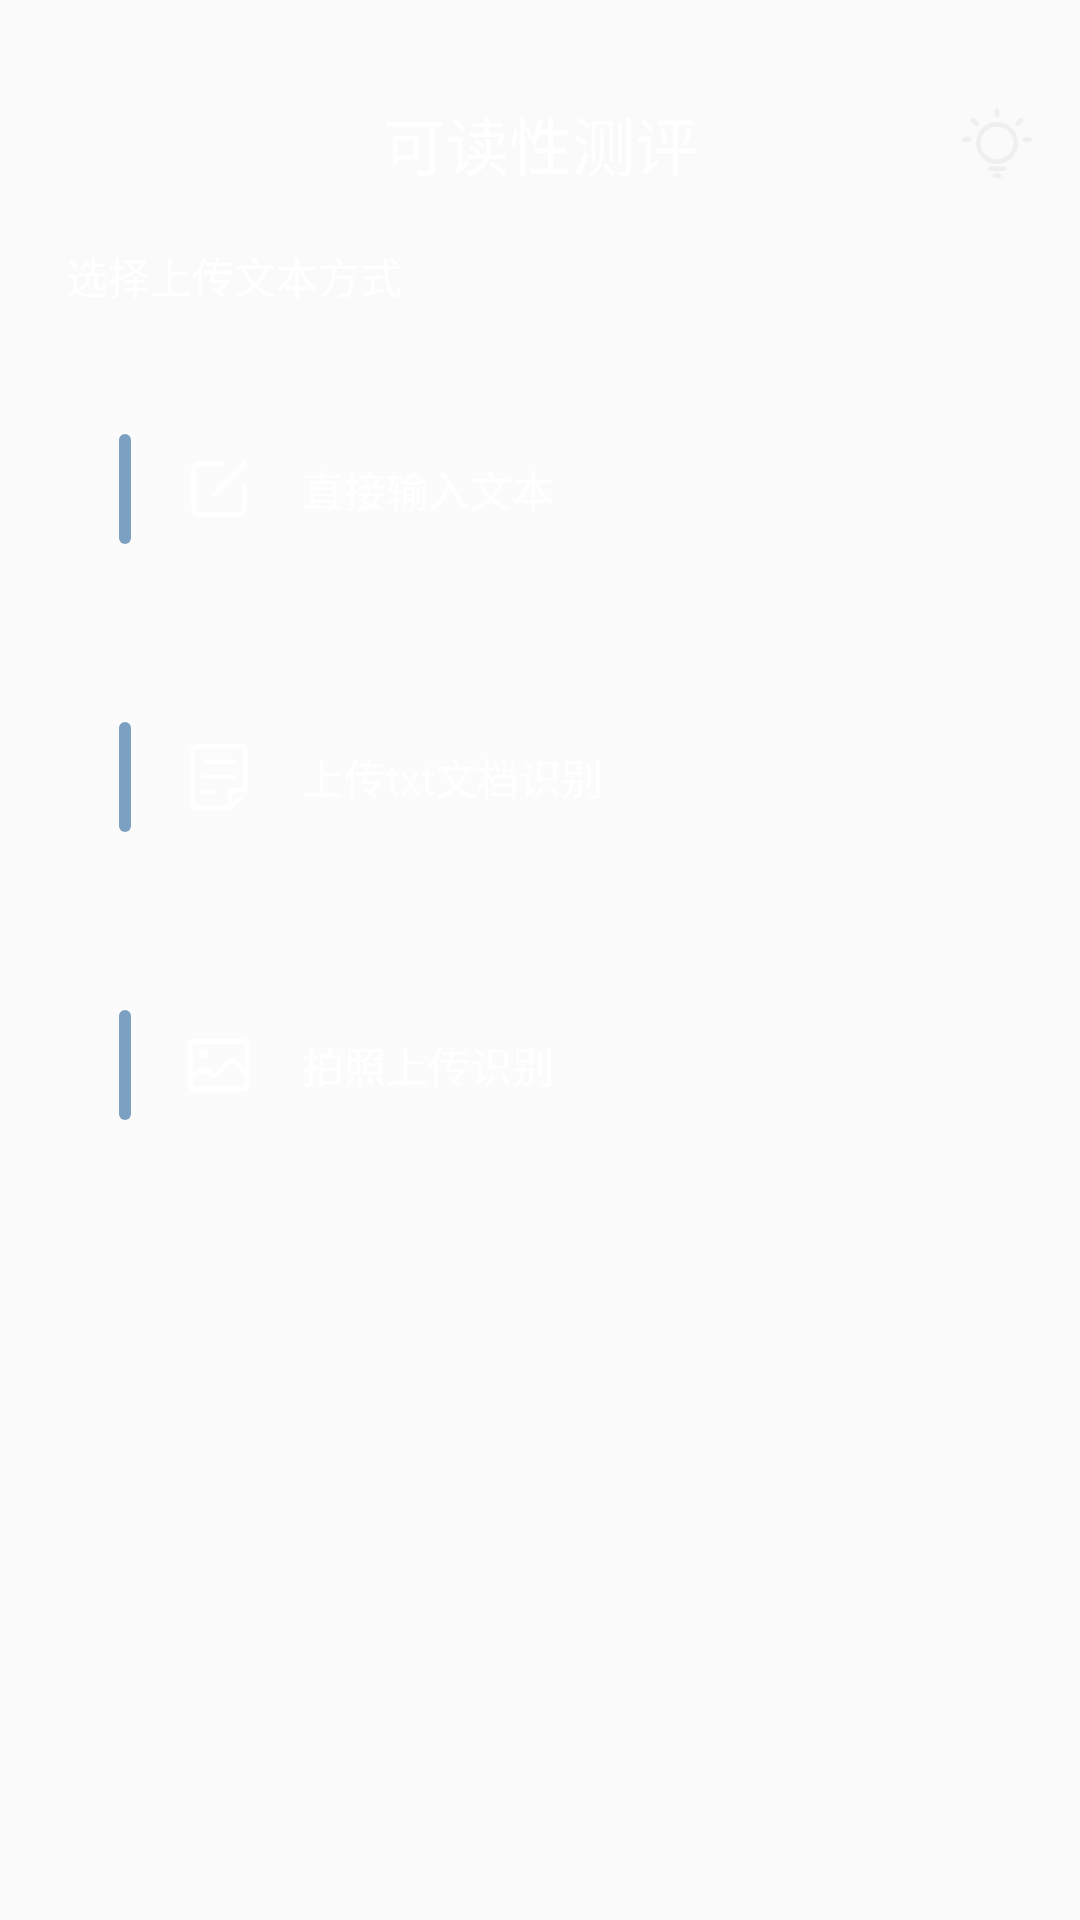

Reconstruct the res/layout file that produces this screen, plus the resources it refers to.
<!-- AndroidManifest.xml: application theme MyAppTheme -->
<!-- res/layout/fragment_text.xml -->
<?xml version="1.0" encoding="utf-8"?>
<androidx.constraintlayout.widget.ConstraintLayout xmlns:android="http://schemas.android.com/apk/res/android"
    xmlns:app="http://schemas.android.com/apk/res-auto"
    xmlns:tools="http://schemas.android.com/tools"
    android:layout_width="match_parent"

    android:layout_height="match_parent">

    <LinearLayout
        android:id="@+id/linearLayout_load_text"

        android:layout_width="match_parent"
        android:layout_height="0dp"
        android:layout_marginHorizontal="@dimen/text_evaluation_marginHorizontal"
        android:background="@drawable/bg_btn_uploadway"
        android:gravity="center"
        app:layout_constraintBottom_toTopOf="@+id/guideline4"
        app:layout_constraintEnd_toEndOf="parent"
        app:layout_constraintHeight_default="spread"
        app:layout_constraintStart_toStartOf="parent"
        app:layout_constraintTop_toTopOf="@+id/guideline3">

        <ImageView
            android:layout_width="0dp"
            android:layout_height="wrap_content"
            android:src="@drawable/text_decorate"
            android:layout_weight="1"
            />
        <ImageView
            android:layout_width="wrap_content"
            android:layout_height="wrap_content"
            android:paddingRight="@dimen/marginSize"
            android:src="@drawable/text_load" />

        <TextView
            android:layout_width="0dp"
            android:layout_height="wrap_content"
            android:layout_weight="6"
            android:text="@string/text_load" />
    </LinearLayout>

    <LinearLayout
        android:id="@+id/linearLayout_load_photo"
        android:layout_width="match_parent"
        android:layout_height="0dp"
        android:layout_marginHorizontal="@dimen/text_evaluation_marginHorizontal"
        android:background="@drawable/bg_btn_uploadway"
        android:gravity="center"
        app:layout_constraintBottom_toTopOf="@+id/guideline8"
        app:layout_constraintEnd_toEndOf="parent"
        app:layout_constraintHeight_default="spread"
        app:layout_constraintStart_toStartOf="parent"
        app:layout_constraintTop_toTopOf="@+id/guideline7">
        <ImageView
            android:layout_width="0dp"
            android:layout_height="wrap_content"
            android:src="@drawable/text_decorate"
            android:layout_weight="1"
            />
        <ImageView
            android:layout_width="wrap_content"
            android:layout_height="wrap_content"
     android:paddingRight="@dimen/marginSize"
            android:src="@drawable/photo_load" />

        <TextView
            android:layout_width="0dp"
            android:layout_height="wrap_content"
            android:layout_weight="6"
            android:text="@string/photo_load" />
    </LinearLayout>

    <LinearLayout
        android:id="@+id/linearLayout_load_file"
        android:layout_width="match_parent"
        android:layout_height="0dp"
        android:layout_marginHorizontal="@dimen/text_evaluation_marginHorizontal"
        android:background="@drawable/bg_btn_uploadway"
        android:gravity="center"

        app:layout_constraintBottom_toTopOf="@+id/guideline6"
        app:layout_constraintEnd_toEndOf="parent"
        app:layout_constraintHeight_default="spread"
        app:layout_constraintStart_toStartOf="parent"
        app:layout_constraintTop_toTopOf="@+id/guideline5">
        <ImageView
            android:layout_width="0dp"
            android:layout_height="wrap_content"
            android:src="@drawable/text_decorate"
            android:layout_weight="1"
            />
        <ImageView
            android:layout_width="wrap_content"
            android:layout_height="wrap_content"
          android:paddingRight="@dimen/marginSize"
            android:src="@drawable/file_load" />

        <TextView
            android:layout_width="0dp"
            android:layout_height="wrap_content"
            android:layout_weight="6"
            android:text="@string/file_load" />
    </LinearLayout>

    <TextView
        android:id="@+id/textView"
        android:layout_width="wrap_content"
        android:layout_height="wrap_content"
        android:text="@string/text_title"
        android:textColor="@color/white"
        android:textSize="@dimen/text_view_title_textSize"
        app:layout_constraintEnd_toEndOf="parent"
        app:layout_constraintStart_toStartOf="parent"
        app:layout_constraintTop_toTopOf="@+id/guideline10"></TextView>

    <ImageView
        android:id="@+id/iv_text_hint"
        android:layout_width="wrap_content"
        android:layout_height="wrap_content"
        android:src="@drawable/text_hint"
    android:layout_marginHorizontal="@dimen/marginSize"
        app:layout_constraintBottom_toBottomOf="@+id/textView"
        app:layout_constraintEnd_toEndOf="parent"
        app:layout_constraintTop_toTopOf="@+id/guideline10" />

    <TextView
        android:layout_width="wrap_content"
        android:layout_height="wrap_content"
        android:text="@string/hint_load"
        android:textColor="@color/white"
        app:layout_constraintBottom_toTopOf="@+id/guideline9"
        app:layout_constraintStart_toStartOf="@+id/linearLayout_load_text"></TextView>

    <androidx.constraintlayout.widget.Guideline
        android:id="@+id/guideline3"
        android:layout_width="wrap_content"
        android:layout_height="wrap_content"
        android:orientation="horizontal"
        app:layout_constraintGuide_percent="0.20" />

    <androidx.constraintlayout.widget.Guideline
        android:id="@+id/guideline4"
        android:layout_width="wrap_content"
        android:layout_height="wrap_content"
        android:orientation="horizontal"
        app:layout_constraintGuide_percent="0.31" />

    <androidx.constraintlayout.widget.Guideline
        android:id="@+id/guideline5"
        android:layout_width="wrap_content"
        android:layout_height="wrap_content"
        android:orientation="horizontal"
        app:layout_constraintGuide_percent="0.35" />

    <androidx.constraintlayout.widget.Guideline
        android:id="@+id/guideline6"
        android:layout_width="wrap_content"
        android:layout_height="wrap_content"
        android:orientation="horizontal"
        app:layout_constraintGuide_percent="0.46" />

    <androidx.constraintlayout.widget.Guideline
        android:id="@+id/guideline7"
        android:layout_width="wrap_content"
        android:layout_height="wrap_content"
        android:orientation="horizontal"
        app:layout_constraintGuide_percent="0.50" />

    <androidx.constraintlayout.widget.Guideline
        android:id="@+id/guideline8"
        android:layout_width="wrap_content"
        android:layout_height="wrap_content"
        android:orientation="horizontal"
        app:layout_constraintGuide_percent="0.61" />

    <androidx.constraintlayout.widget.Guideline
        android:id="@+id/guideline9"
        android:layout_width="wrap_content"
        android:layout_height="wrap_content"
        android:orientation="horizontal"
        app:layout_constraintGuide_percent="0.16" />

    <androidx.constraintlayout.widget.Guideline
        android:id="@+id/guideline10"
        android:layout_width="wrap_content"
        android:layout_height="wrap_content"
        android:orientation="horizontal"
        app:layout_constraintGuide_percent="0.05" />
</androidx.constraintlayout.widget.ConstraintLayout>
<!-- resources referenced by this layout -->
<resources>
  <color name="white">#FFFFFFFF</color>
  <dimen name="marginSize">16dp</dimen>
  <dimen name="text_evaluation_marginHorizontal">22dp</dimen>
  <dimen name="text_view_title_textSize">21sp</dimen>
  <!-- drawable bg_btn_uploadway (drawable) -->
  <?xml version="1.0" encoding="utf-8"?>
  <selector xmlns:android="http://schemas.android.com/apk/res/android">
  <item>
      <shape android:shape="rectangle">
          <solid android:color="@color/lucency_white"/>
          <corners android:radius="@dimen/btn_load_way_radius"></corners>
      </shape>
  </item>
  </selector>
  <!-- drawable file_load: png bitmap (drawable-xxhdpi, 1372 bytes) -->
  <!-- drawable photo_load: png bitmap (drawable-xxhdpi, 1614 bytes) -->
  <!-- drawable text_decorate: png bitmap (drawable-xxhdpi, 350 bytes) -->
  <!-- drawable text_hint: png bitmap (drawable-xxhdpi, 3073 bytes) -->
  <!-- drawable text_load: png bitmap (drawable-xxhdpi, 1476 bytes) -->
  <string name="file_load">上传txt文档识别</string>
  <string name="hint_load">选择上传文本方式</string>
  <string name="photo_load">拍照上传识别</string>
  <string name="text_load">直接输入文本</string>
  <string name="text_title">可读性测评</string>
  <style name="MyAppTheme" parent="AppTheme">
          <item name="background">@drawable/bg_main</item>
          <item name="android:textColor">@color/white</item>
      </style>
  <color name="lucency_white">#3BFFFFFF</color>
  <dimen name="btn_load_way_radius">16.67dp</dimen>
  <style name="AppTheme" parent="Theme.AppCompat.Light.NoActionBar">
          <item name="windowActionBar">false</item>
          <item name="windowNoTitle">true</item>
      </style>
  <!-- drawable bg_main: png bitmap (drawable-xxhdpi, 490121 bytes) -->
</resources>
